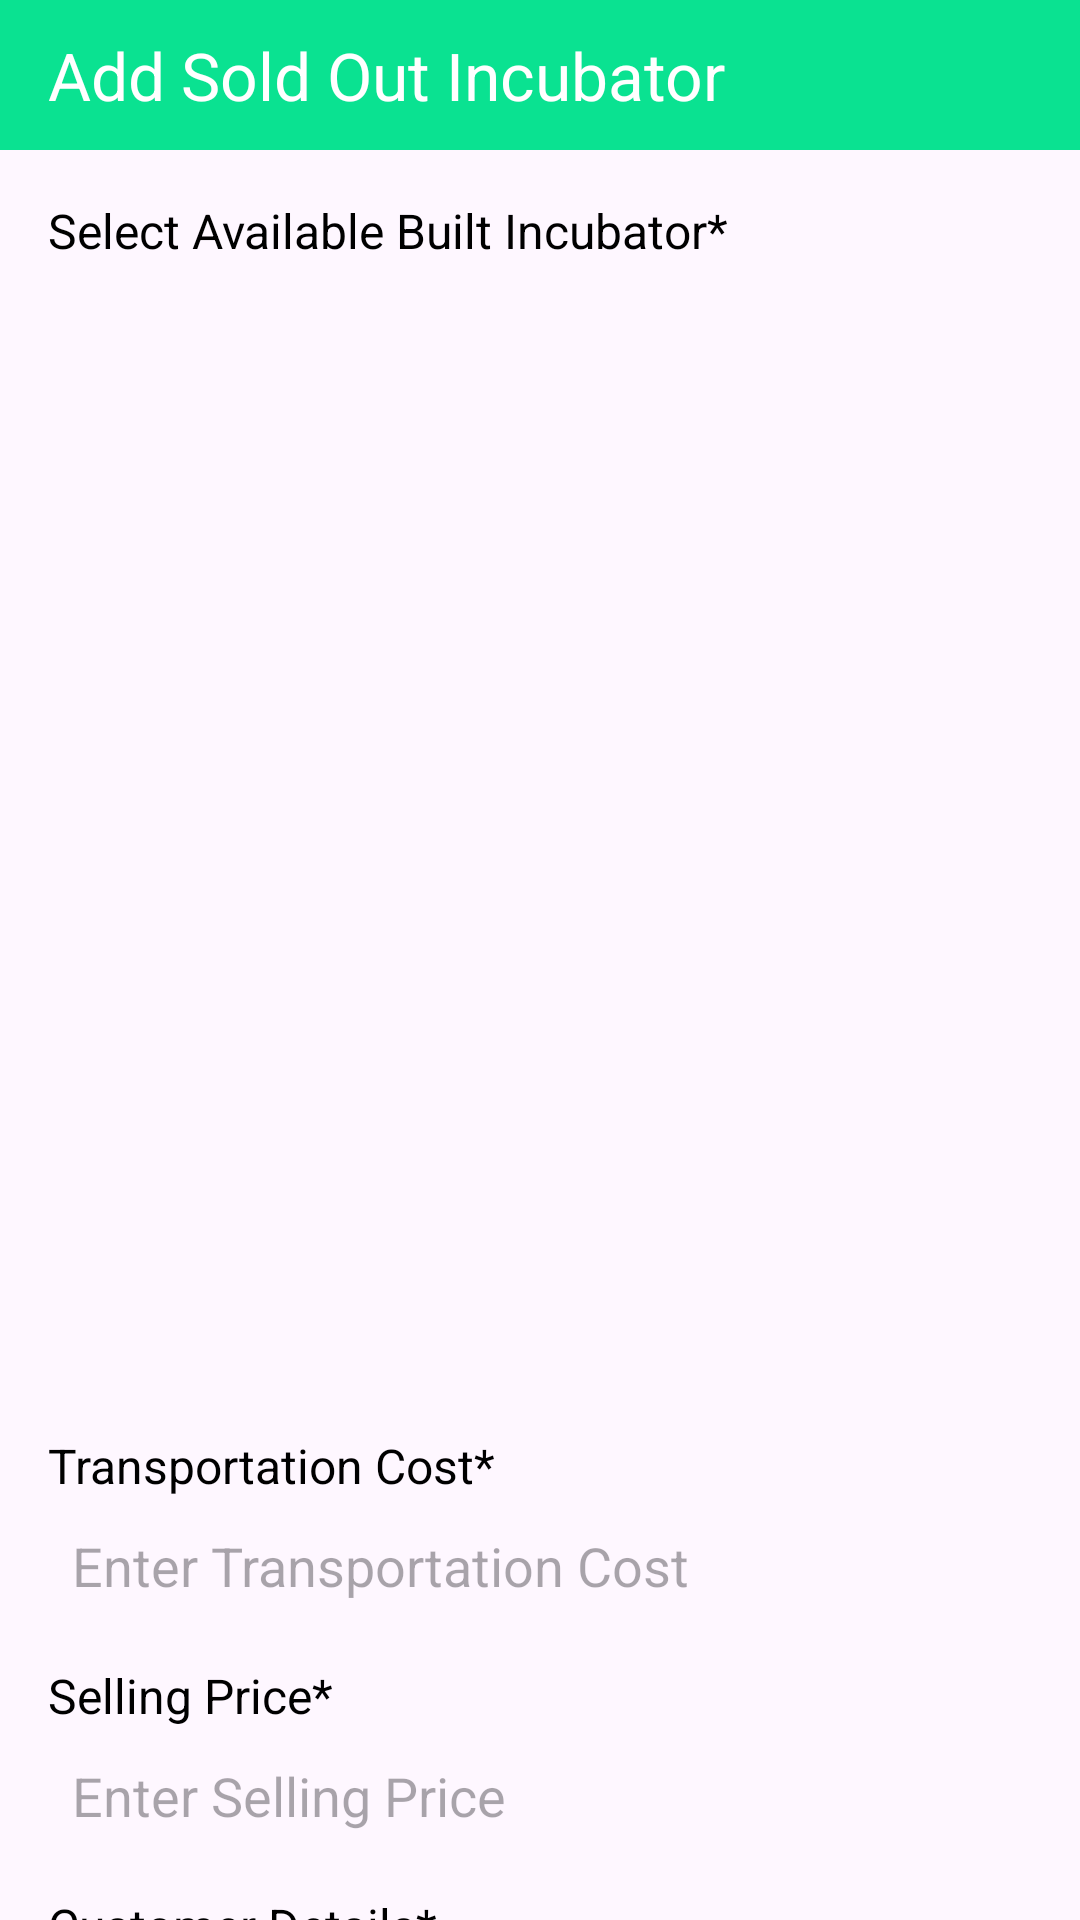

Produce the Android XML layout that renders to this screen, including the resource entries it uses.
<!-- AndroidManifest.xml: application theme Theme.SmartIncubatorManagment -->
<!-- res/layout/activity_add_sold_incubator.xml -->
<?xml version="1.0" encoding="utf-8"?>
<androidx.constraintlayout.widget.ConstraintLayout xmlns:android="http://schemas.android.com/apk/res/android"
    xmlns:app="http://schemas.android.com/apk/res-auto"
    xmlns:tools="http://schemas.android.com/tools"
    android:layout_width="match_parent"
    android:layout_height="match_parent"
    android:fillViewport="true"
    tools:context=".ui.activity.AddSoldIncubatorActivity">

    <com.google.android.material.appbar.MaterialToolbar
        android:id="@+id/toolBar"
        android:layout_width="0dp"
        android:layout_height="50dp"
        android:background="@color/primary_Color"
        app:layout_constraintEnd_toEndOf="parent"
        app:layout_constraintStart_toStartOf="parent"
        app:layout_constraintTop_toTopOf="parent"
        app:navigationIcon="@drawable/ic_back"
        app:navigationIconTint="@color/white"
        app:title="Add Sold Out Incubator"
        app:titleTextColor="@color/white" />


    <ScrollView
        android:layout_width="match_parent"
        android:layout_height="0dp"
        android:scrollbars="none"
        app:layout_constraintBottom_toBottomOf="parent"
        app:layout_constraintTop_toBottomOf="@id/toolBar">

        <androidx.constraintlayout.widget.ConstraintLayout
            android:id="@+id/main"
            android:layout_width="match_parent"
            android:layout_height="wrap_content">

            <TextView
                android:id="@+id/text1"
                android:layout_width="0dp"
                android:layout_height="wrap_content"
                android:layout_marginStart="16dp"
                android:layout_marginTop="16dp"
                android:layout_marginEnd="16dp"
                android:text="Select Available Built Incubator*"
                android:textColor="#000000"
                android:textSize="16sp"
                app:layout_constraintEnd_toEndOf="parent"
                app:layout_constraintStart_toStartOf="parent"
                app:layout_constraintTop_toTopOf="parent" />


            <androidx.recyclerview.widget.RecyclerView
                android:id="@+id/rvSold"
                android:layout_width="0dp"
                android:layout_height="380dp"
                android:layout_marginStart="8dp"
                android:layout_marginEnd="8dp"
                app:layout_constraintEnd_toEndOf="parent"
                app:layout_constraintStart_toStartOf="parent"
                app:layout_constraintTop_toBottomOf="@id/text1" />

            
            <LinearLayout
                android:id="@+id/totalSection"
                android:layout_width="0dp"
                android:layout_height="wrap_content"
                android:layout_marginStart="16dp"
                android:layout_marginTop="16dp"
                android:layout_marginEnd="16dp"
                android:background="#A6FADA"
                android:orientation="vertical"
                android:padding="12dp"
                app:layout_constraintEnd_toEndOf="parent"
                app:layout_constraintStart_toStartOf="parent"
                app:layout_constraintTop_toBottomOf="@id/etCustomer">

                <TextView
                    android:id="@+id/incubatorCostText"
                    android:layout_width="wrap_content"
                    android:layout_height="wrap_content"
                    android:text="Incubator Cost: ₹50000"
                    android:textStyle="bold" />

                <TextView
                    android:id="@+id/profitText"
                    android:layout_width="wrap_content"
                    android:layout_height="wrap_content"
                    android:text="Profit: Sell Price - (Incubator Cost + Transportation Cost)"
                    android:textSize="16sp"
                    android:textStyle="bold" />


            </LinearLayout>

            <TextView
                android:id="@+id/textTransportationCost"
                android:layout_width="0dp"
                android:layout_height="wrap_content"
                android:layout_marginStart="16dp"
                android:layout_marginTop="10dp"
                android:layout_marginEnd="16dp"
                android:text="Transportation Cost*"
                android:textColor="#000000"
                android:textSize="16sp"
                app:layout_constraintEnd_toEndOf="parent"
                app:layout_constraintStart_toStartOf="parent"
                app:layout_constraintTop_toBottomOf="@id/rvSold" />

            
            <EditText
                android:id="@+id/etTransportCost"
                android:layout_width="0dp"
                android:layout_height="45dp"
                android:layout_marginStart="16dp"
                android:layout_marginEnd="16dp"
                android:background="@drawable/bg_edittext"
                android:hint="Enter Transportation Cost"
                android:inputType="number"
                android:padding="8dp"
                app:layout_constraintEnd_toEndOf="parent"
                app:layout_constraintStart_toStartOf="parent"
                app:layout_constraintTop_toBottomOf="@id/textTransportationCost" />


            <TextView
                android:id="@+id/textsellCost"
                android:layout_width="0dp"
                android:layout_height="wrap_content"
                android:layout_marginStart="16dp"
                android:layout_marginTop="10dp"
                android:layout_marginEnd="16dp"
                android:text="Selling Price*"
                android:textColor="#000000"
                android:textSize="16sp"
                app:layout_constraintEnd_toEndOf="parent"
                app:layout_constraintStart_toStartOf="parent"
                app:layout_constraintTop_toBottomOf="@id/etTransportCost" />

            
            <EditText
                android:id="@+id/etSellPrice"
                android:layout_width="0dp"
                android:layout_height="45dp"
                android:layout_marginStart="16dp"
                android:layout_marginEnd="16dp"
                android:background="@drawable/bg_edittext"
                android:hint="Enter Selling Price"
                android:inputType="number"
                android:padding="8dp"
                app:layout_constraintEnd_toEndOf="parent"
                app:layout_constraintStart_toStartOf="parent"
                app:layout_constraintTop_toBottomOf="@id/textsellCost" />

            <TextView
                android:id="@+id/textCustomer"
                android:layout_width="0dp"
                android:layout_height="wrap_content"
                android:layout_marginStart="16dp"
                android:layout_marginTop="10dp"
                android:layout_marginEnd="16dp"
                android:text="Customer Details*"
                android:textColor="#000000"
                android:textSize="16sp"
                app:layout_constraintEnd_toEndOf="parent"
                app:layout_constraintStart_toStartOf="parent"
                app:layout_constraintTop_toBottomOf="@id/etSellPrice" />

            <EditText
                android:id="@+id/etCustomer"
                android:layout_width="0dp"
                android:layout_height="45dp"
                android:layout_marginStart="16dp"
                android:layout_marginEnd="16dp"
                android:background="@drawable/bg_edittext"
                android:hint="Enter Customer Details"
                android:inputType="textPersonName"
                android:padding="8dp"
                app:layout_constraintEnd_toEndOf="parent"
                app:layout_constraintStart_toStartOf="parent"
                app:layout_constraintTop_toBottomOf="@id/textCustomer" />


            
            <com.google.android.material.button.MaterialButton
                android:id="@+id/btnUpload"
                android:layout_width="0dp"
                android:layout_height="wrap_content"
                android:layout_marginStart="16dp"
                android:layout_marginTop="16dp"
                android:layout_marginEnd="16dp"
                android:layout_marginBottom="16dp"
                android:text="Upload"
                android:textSize="18sp"
                android:textStyle="bold"
                app:cornerRadius="10dp"
                app:layout_constraintBaseline_toBottomOf="parent"
                app:layout_constraintBottom_toBottomOf="parent"
                app:layout_constraintEnd_toEndOf="parent"
                app:layout_constraintStart_toStartOf="parent"
                app:layout_constraintTop_toBottomOf="@id/totalSection" />

        </androidx.constraintlayout.widget.ConstraintLayout>
    </ScrollView>


</androidx.constraintlayout.widget.ConstraintLayout>
<!-- resources referenced by this layout -->
<resources>
  <color name="primary_Color">#0AE291</color>
  <color name="white">#FFFFFFFF</color>
  <style name="Theme.SmartIncubatorManagment" parent="Base.Theme.SmartIncubatorManagment" />
  <style name="Base.Theme.SmartIncubatorManagment" parent="Theme.Material3.DayNight.NoActionBar">
          <item name="colorPrimary">@color/primary_Color</item>
          <item name="colorPrimaryVariant">@color/primary_Color</item>
          <item name="android:statusBarColor">?attr/colorPrimaryVariant</item>
          <item name="android:windowLightStatusBar">true</item>
          <item name="android:includeFontPadding">true</item>
      </style>
</resources>
